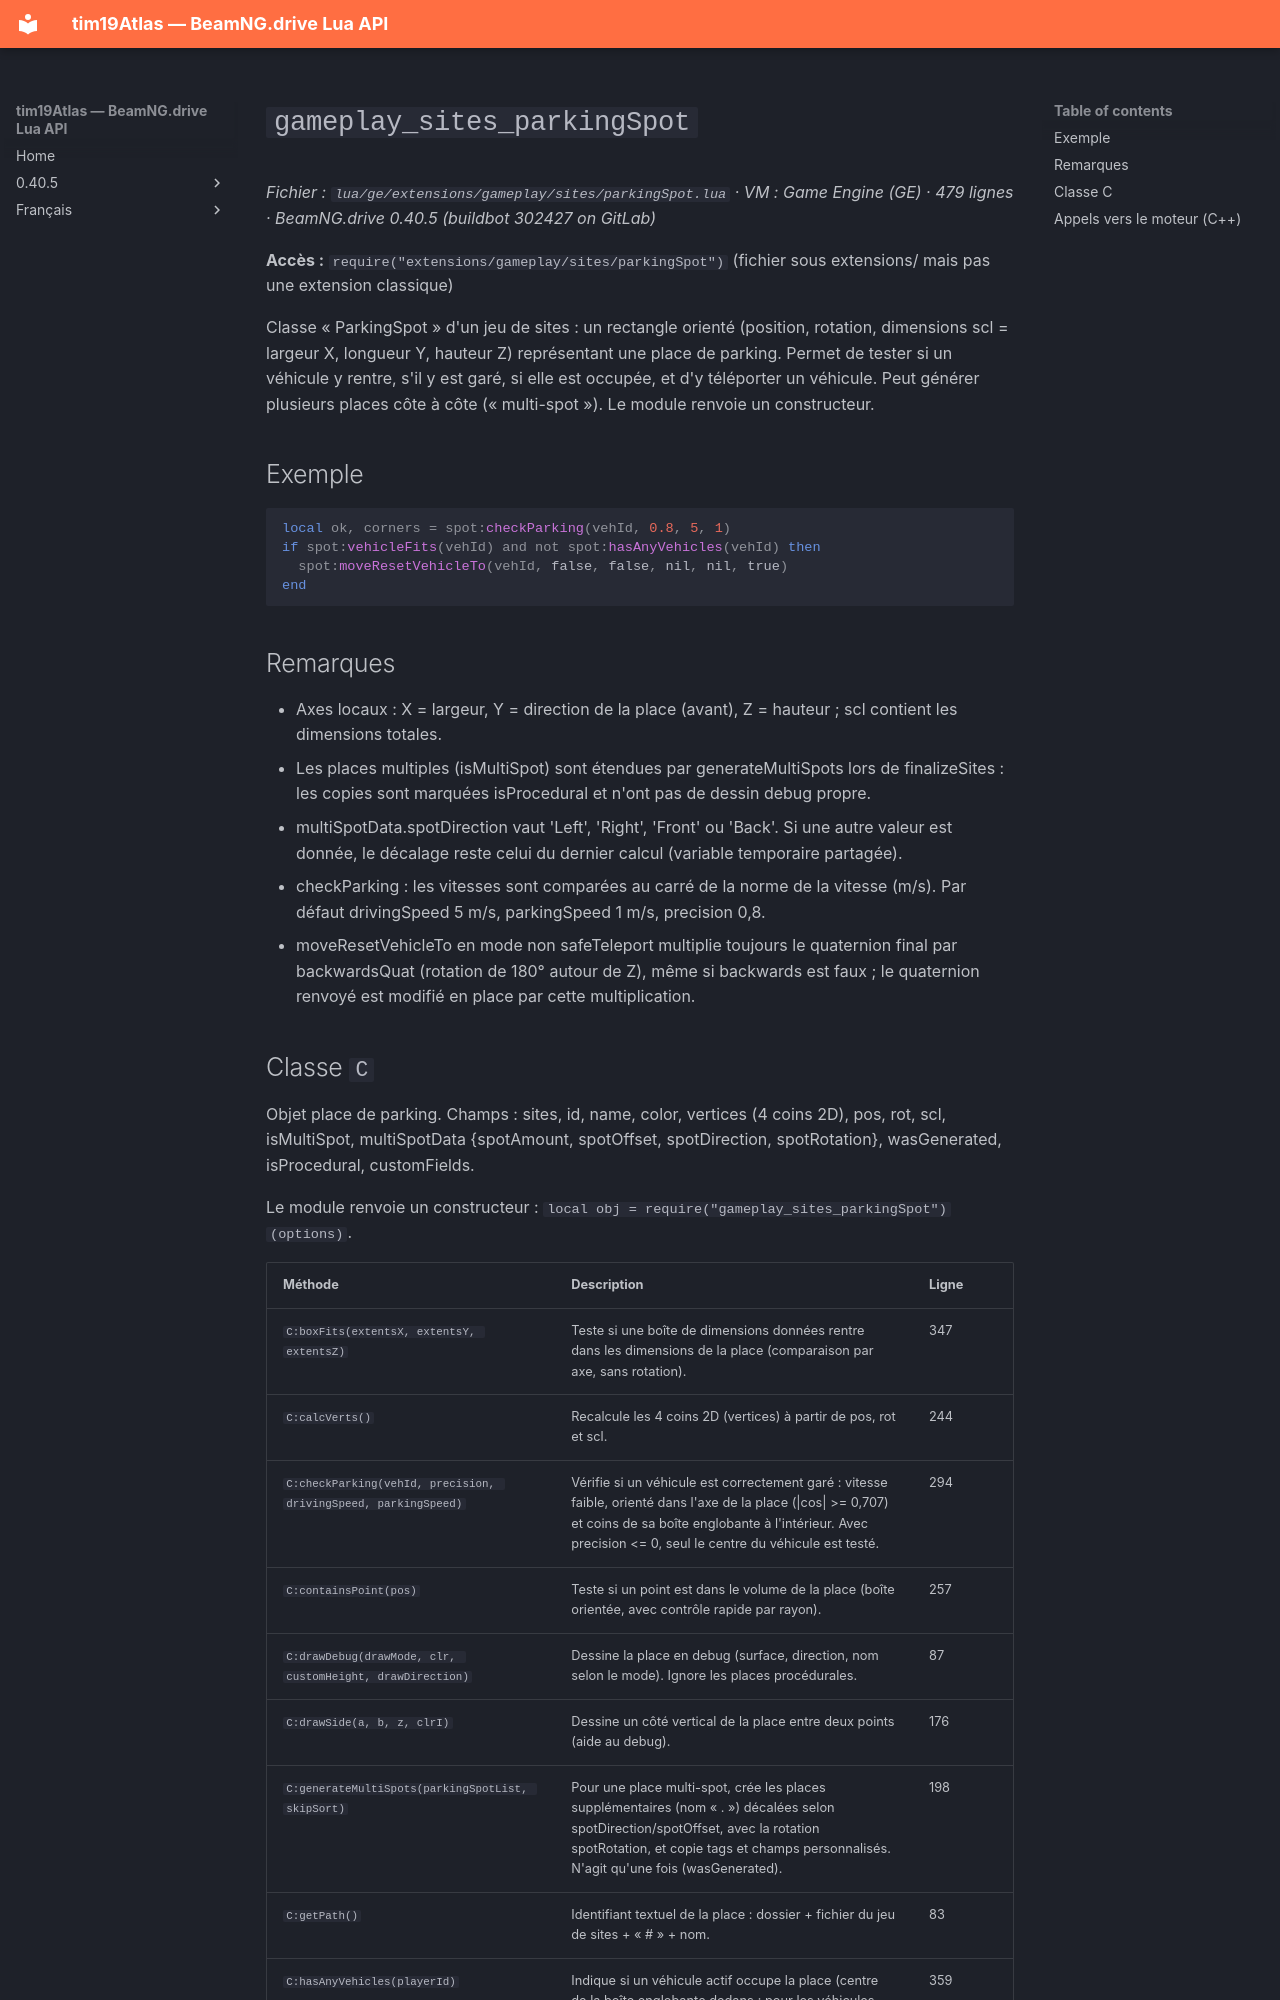

repository: Tim0219800/beamng-lua-atlas · page: fr/0.40.5/ge/extensions/gameplay/sites/parkingSpot.html · generator: mkdocs

# `gameplay_sites_parkingSpot`

*Fichier : `lua/ge/extensions/gameplay/sites/parkingSpot.lua` · VM : Game Engine (GE) · 479 lignes · BeamNG.drive 0.40.5 (buildbot 302427 on GitLab)*

**Accès :** `require("extensions/gameplay/sites/parkingSpot")` (fichier sous extensions/ mais pas une extension classique)

Classe « ParkingSpot » d'un jeu de sites : un rectangle orienté (position, rotation, dimensions scl = largeur X, longueur Y, hauteur Z) représentant une place de parking. Permet de tester si un véhicule y rentre, s'il y est garé, si elle est occupée, et d'y téléporter un véhicule. Peut générer plusieurs places côte à côte (« multi-spot »). Le module renvoie un constructeur.

## Exemple

```lua
local ok, corners = spot:checkParking(vehId, 0.8, 5, 1)
if spot:vehicleFits(vehId) and not spot:hasAnyVehicles(vehId) then
  spot:moveResetVehicleTo(vehId, false, false, nil, nil, true)
end
```

## Remarques

- Axes locaux : X = largeur, Y = direction de la place (avant), Z = hauteur ; scl contient les dimensions totales.
- Les places multiples (isMultiSpot) sont étendues par generateMultiSpots lors de finalizeSites : les copies sont marquées isProcedural et n'ont pas de dessin debug propre.
- multiSpotData.spotDirection vaut 'Left', 'Right', 'Front' ou 'Back'. Si une autre valeur est donnée, le décalage reste celui du dernier calcul (variable temporaire partagée).
- checkParking : les vitesses sont comparées au carré de la norme de la vitesse (m/s). Par défaut drivingSpeed 5 m/s, parkingSpeed 1 m/s, precision 0,8.
- moveResetVehicleTo en mode non safeTeleport multiplie toujours le quaternion final par backwardsQuat (rotation de 180° autour de Z), même si backwards est faux ; le quaternion renvoyé est modifié en place par cette multiplication.
